Run: headless pygame with SDL's dummy video driver; simulated clock (each Clock.tick advances the game by its frame time, no real sleeping); random seed 0; keys injected as events and as key.get_pressed() state; no mouse input.
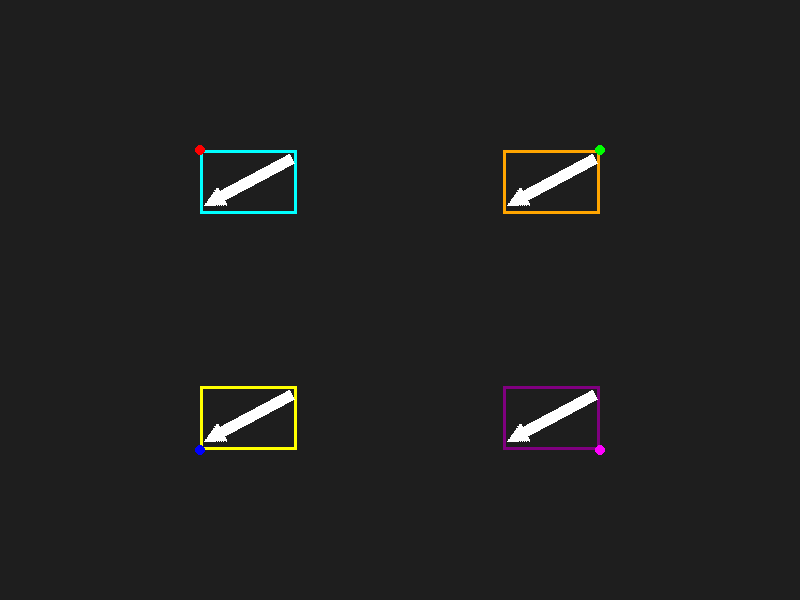
Frame 1 of 4 · flips 1–60 · no input
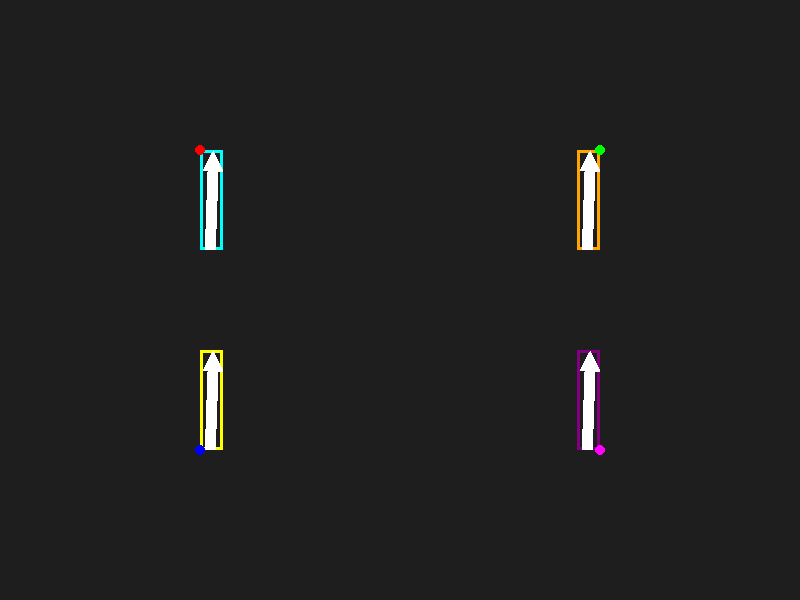
Frame 2 of 4 · flips 61–180 · tapped SPACE, RETURN · held RIGHT (→), D
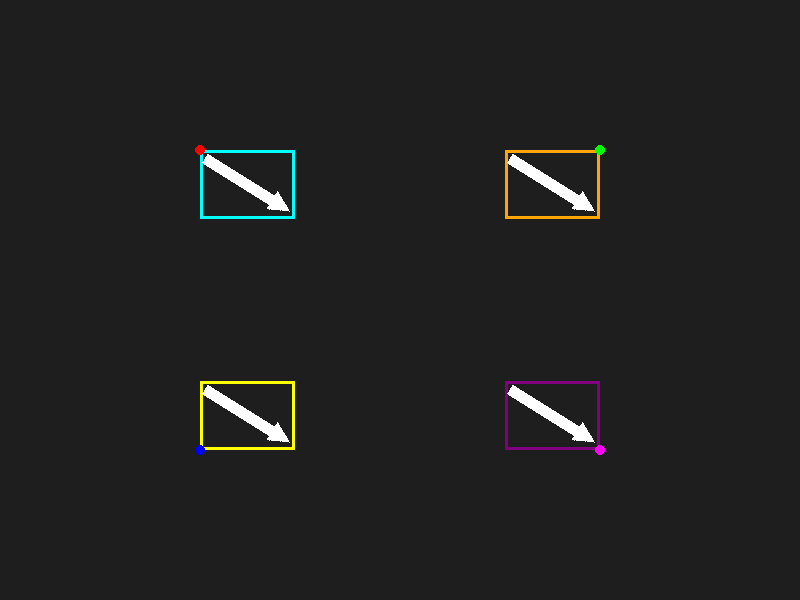
Frame 3 of 4 · flips 181–300 · held DOWN (↓), S
Frame 4 of 4 · flips 301–420 · held LEFT (←), A, UP (↑), W · screen same as frame 1, image omitted

The pygame program that drew these frames:

import pygame

pygame.init()

# Размеры окна
WIDTH, HEIGHT = 800, 600
screen = pygame.display.set_mode((WIDTH, HEIGHT))
pygame.display.set_caption("Bounding Box Вращение (4 точки)")

# Создаём стрелку
arrow = pygame.Surface((20, 100), pygame.SRCALPHA)  # Прозрачный фон
pygame.draw.polygon(arrow, (255, 255, 255), [(10, 0), (20, 20), (15, 20), (15, 100), (5, 100), (5, 20), (0, 20)])

# Позиции центров вращения
pos_topleft = (WIDTH // 4, HEIGHT // 4)  # Верхний левый угол
pos_topright = (3 * WIDTH // 4, HEIGHT // 4)  # Верхний правый угол
pos_bottomleft = (WIDTH // 4, 3 * HEIGHT // 4)  # Нижний левый угол
pos_bottomright = (3 * WIDTH // 4, 3 * HEIGHT // 4)  # Нижний правый угол

# Основной цикл
angle = 0  # Один общий угол (медленный поворот)
running = True
clock = pygame.time.Clock()

while running:
    screen.fill((30, 30, 30))  # Чёрный фон

    # ======================== 🔴 Вращение вокруг `topleft` ======================== #
    rotated_arrow_1 = pygame.transform.rotate(arrow, angle)
    rect_1 = rotated_arrow_1.get_rect(topleft=pos_topleft)

    pygame.draw.rect(screen, (0, 255, 255), rect_1, 3)  # Bounding Box (Голубой)
    screen.blit(rotated_arrow_1, rect_1.topleft)

    pygame.draw.circle(screen, (255, 0, 0), rect_1.topleft, 5)  # 🔴 Вершина

    # ======================== 🟢 Вращение вокруг `topright` ======================== #
    rotated_arrow_2 = pygame.transform.rotate(arrow, angle)
    rect_2 = rotated_arrow_2.get_rect(topright=pos_topright)

    pygame.draw.rect(screen, (255, 165, 0), rect_2, 3)  # Bounding Box (Оранжевый)
    screen.blit(rotated_arrow_2, rect_2.topleft)

    pygame.draw.circle(screen, (0, 255, 0), rect_2.topright, 5)  # 🟢 Вершина

    # ======================== 🔵 Вращение вокруг `bottomleft` ======================== #
    rotated_arrow_3 = pygame.transform.rotate(arrow, angle)
    rect_3 = rotated_arrow_3.get_rect(bottomleft=pos_bottomleft)

    pygame.draw.rect(screen, (255, 255, 0), rect_3, 3)  # Bounding Box (Жёлтый)
    screen.blit(rotated_arrow_3, rect_3.topleft)

    pygame.draw.circle(screen, (0, 0, 255), rect_3.bottomleft, 5)  # 🔵 Вершина

    # ======================== 🟣 Вращение вокруг `bottomright` ======================== #
    rotated_arrow_4 = pygame.transform.rotate(arrow, angle)
    rect_4 = rotated_arrow_4.get_rect(bottomright=pos_bottomright)

    pygame.draw.rect(screen, (128, 0, 128), rect_4, 3)  # Bounding Box (Фиолетовый)
    screen.blit(rotated_arrow_4, rect_4.topleft)

    pygame.draw.circle(screen, (255, 0, 255), rect_4.bottomright, 5)  # 🟣 Вершина

    # Обновляем экран
    pygame.display.flip()
    clock.tick(10)  # 🔥 Медленное вращение (10 FPS)

    # Увеличиваем угол
    angle += 2  # Очень плавно

    # Проверяем выход
    for event in pygame.event.get():
        if event.type == pygame.QUIT:
            running = False

pygame.quit()
